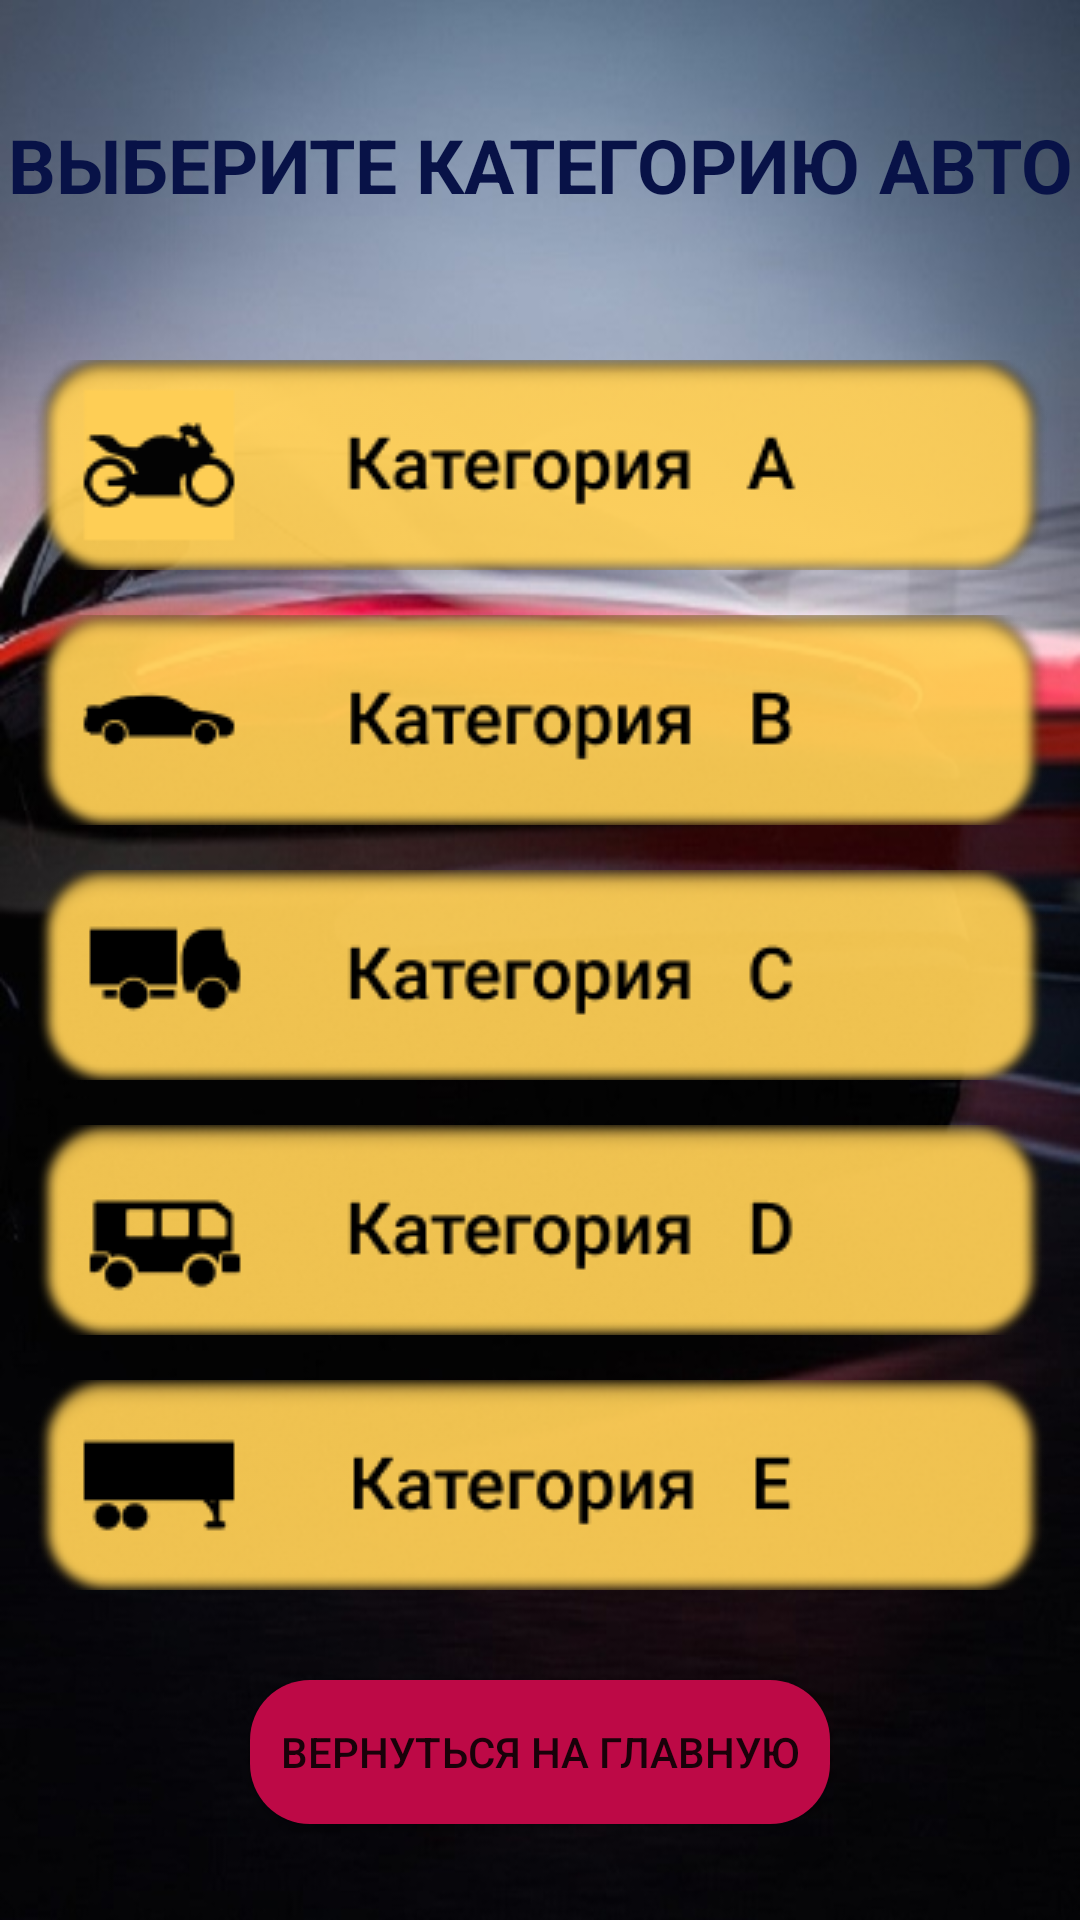

This screen was rendered from an Android layout file. Write that file and the resources it references.
<!-- AndroidManifest.xml: application theme Theme.Registrator_For_TO -->
<!-- res/layout/fragment_record.xml -->
<?xml version="1.0" encoding="utf-8"?>
<FrameLayout xmlns:android="http://schemas.android.com/apk/res/android"
    xmlns:tools="http://schemas.android.com/tools"
    android:layout_width="match_parent"
    android:layout_height="match_parent"
    android:background="@drawable/car_view"
    tools:context=".InfoFragment">

    

    <TextView
        style="@style/TextViewStyleCap"
        android:text="ВЫБЕРИТЕ КАТЕГОРИЮ АВТО"/>

    <LinearLayout
        android:layout_width="match_parent"
        android:layout_height="430dp"
        android:layout_marginTop="110dp"
        android:orientation="vertical">

        <ImageButton
            android:id="@+id/imageBtnCatA"
            android:layout_width="350dp"
            android:layout_height="70dp"
            android:layout_marginTop="10dp"
            android:src="@drawable/categoria_a"
            android:layout_gravity="top|center"
            android:backgroundTint="@null"
            android:background="@null"/>
        <ImageButton
            android:id="@+id/imageBtnCatB"
            android:layout_width="350dp"
            android:layout_height="70dp"
            android:layout_marginTop="15dp"
            android:src="@drawable/categoria_b"
            android:layout_gravity="top|center"
            android:backgroundTint="@null"
            android:background="@null"/>
        <ImageButton
            android:id="@+id/imageBtnCatC"
            android:layout_width="350dp"
            android:layout_height="70dp"
            android:layout_marginTop="15dp"
            android:src="@drawable/categoria_c"
            android:layout_gravity="top|center"
            android:backgroundTint="@null"
            android:background="@null"/>
        <ImageButton
            android:id="@+id/imageBtnCatD"
            android:layout_width="350dp"
            android:layout_height="70dp"
            android:layout_marginTop="15dp"
            android:src="@drawable/categoria_d"
            android:layout_gravity="top|center"
            android:backgroundTint="@null"
            android:background="@null"/>
        <ImageButton
            android:id="@+id/imageBtnCatE"
            android:layout_width="350dp"
            android:layout_height="70dp"
            android:layout_marginTop="15dp"
            android:src="@drawable/categoria_e"
            android:layout_gravity="top|center"
            android:backgroundTint="@null"
            android:background="@null"/>
    </LinearLayout>

    <androidx.appcompat.widget.AppCompatButton
        android:id="@+id/backBtnRecoder"
        android:layout_width="wrap_content"
        android:layout_height="wrap_content"
        android:layout_gravity="top|center"
        android:layout_marginTop="560dp"
        android:background="@drawable/btn_line"
        android:padding="10dp"
        android:text="ВЕРНУТЬСЯ НА ГЛАВНУЮ" />

</FrameLayout>
<!-- resources referenced by this layout -->
<resources>
  <!-- drawable btn_line (drawable) -->
  <?xml version="1.0" encoding="utf-8"?>
  <selector xmlns:android="http://schemas.android.com/apk/res/android">
      <item>
          <shape android:shape="rectangle">
              <solid android:color="#BD0946" />
              <corners android:radius="20dp"/>
          </shape>
      </item>
  </selector>
  <!-- drawable car_view: png bitmap (drawable, 80187 bytes) -->
  <!-- drawable categoria_a: png bitmap (drawable, 23071 bytes) -->
  <!-- drawable categoria_b: png bitmap (drawable, 22429 bytes) -->
  <!-- drawable categoria_c: png bitmap (drawable, 22830 bytes) -->
  <!-- drawable categoria_d: png bitmap (drawable, 23001 bytes) -->
  <!-- drawable categoria_e: png bitmap (drawable, 22127 bytes) -->
  <style name="TextViewStyleCap">
          <item name="android:layout_width">match_parent</item>
          <item name="android:layout_height">50dp</item>
          <item name="android:textColor">#081247</item>
          <item name="android:textSize">25dp</item>
          <item name="android:textStyle">bold</item>
          <item name="android:layout_marginTop">30dp</item>
          <item name="android:gravity">center</item>
      </style>
  <style name="Theme.Registrator_For_TO" parent="Theme.MaterialComponents.DayNight.NoActionBar">
          
          <item name="colorPrimary">#EEBE7E</item>
          <item name="colorPrimaryVariant">#3F51B5</item>
          <item name="colorOnPrimary">@color/white</item>
          
          <item name="colorSecondary">@color/teal_200</item>
          <item name="colorSecondaryVariant">@color/teal_700</item>
          <item name="colorOnSecondary">@color/black</item>
          
          <item name="android:statusBarColor">?attr/colorPrimaryVariant</item>
          
      </style>
  <!-- not gathered from this repository: default colours our renderer supplied (Android Studio template values) -->
  <color name="teal_200">#FF03DAC5</color>
  <color name="teal_700">#FF018786</color>
  <color name="black">#FF000000</color>
  <color name="white">#FFFFFFFF</color>
</resources>
